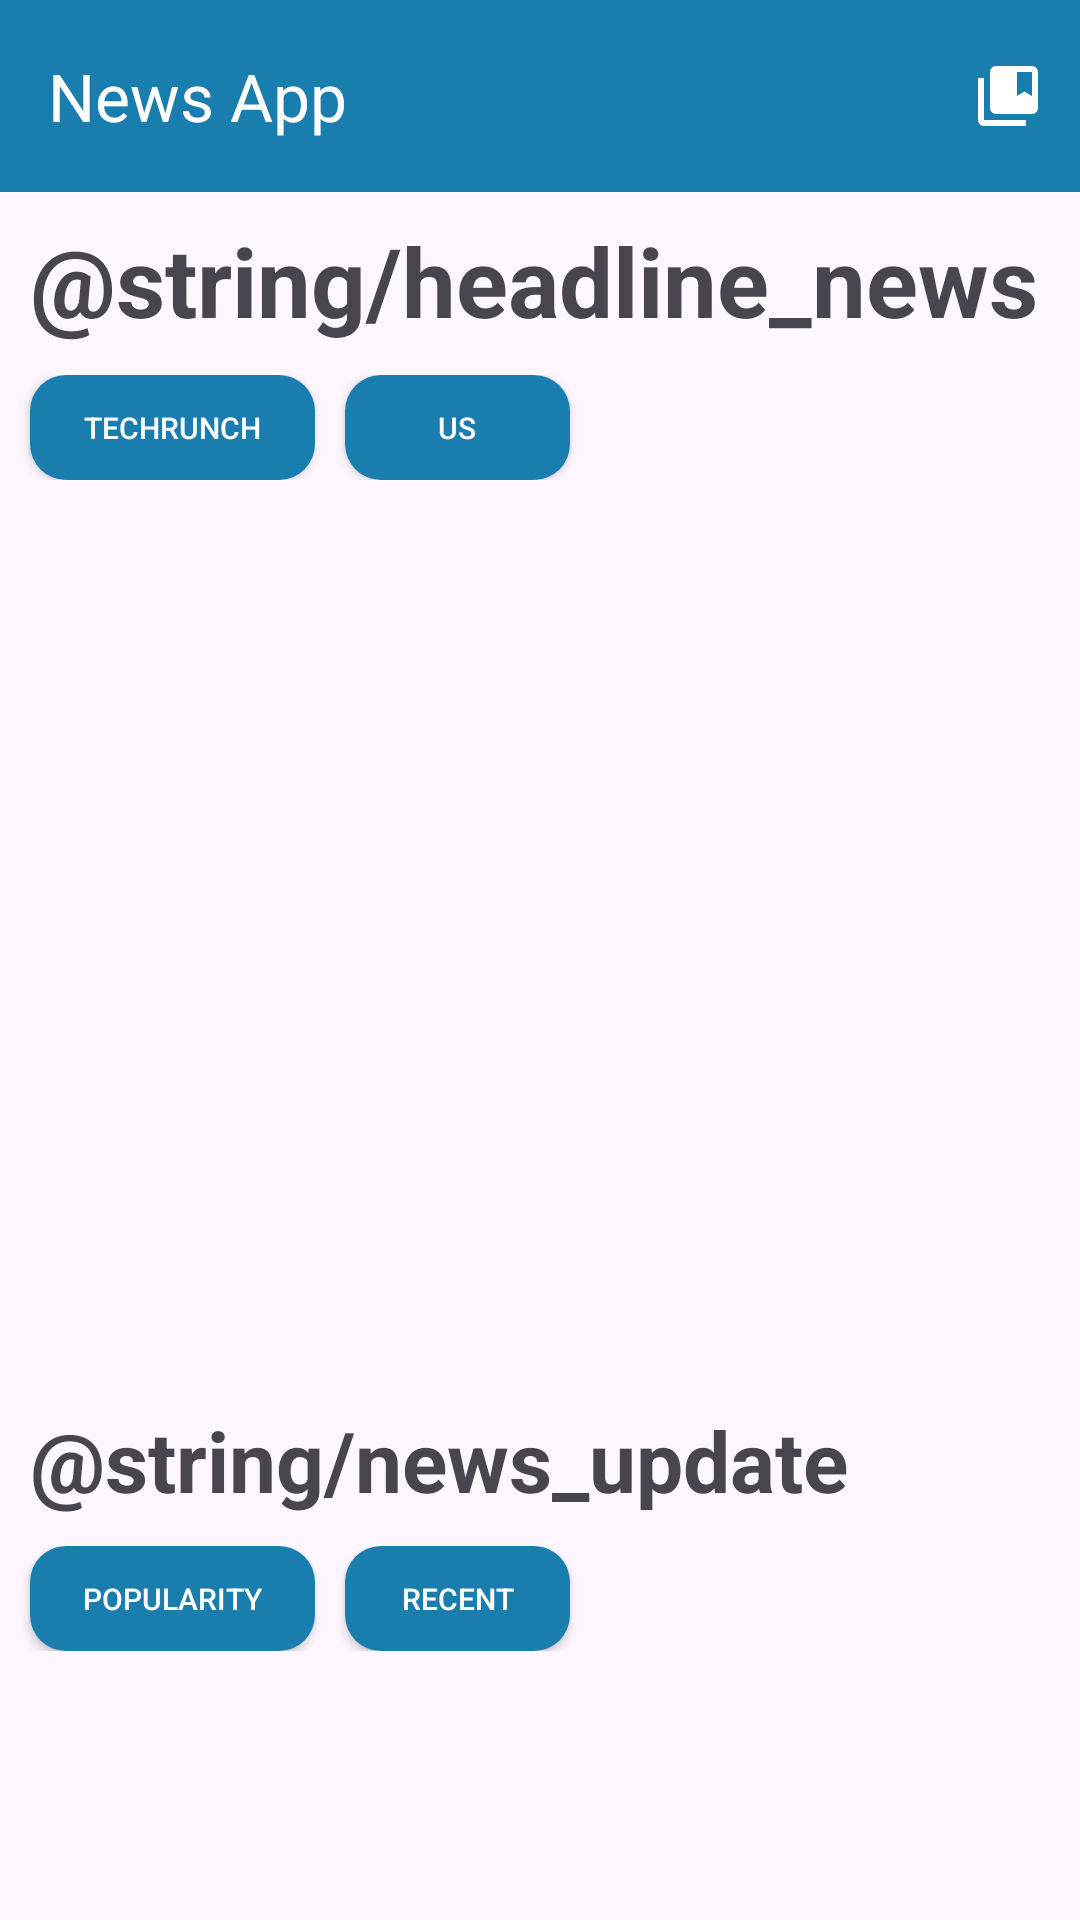

Android layout source for this screen:
<!-- AndroidManifest.xml: application theme Theme.NewsApp -->
<!-- res/layout/activity_main.xml -->
<?xml version="1.0" encoding="utf-8"?>
<LinearLayout xmlns:android="http://schemas.android.com/apk/res/android"
    xmlns:app="http://schemas.android.com/apk/res-auto"
    xmlns:tools="http://schemas.android.com/tools"
    android:id="@+id/main"
    android:layout_width="match_parent"
    android:layout_height="match_parent"
    android:orientation="vertical"
    tools:context=".ui.view.home.MainActivity">

    <androidx.appcompat.widget.Toolbar
        android:id="@+id/toolbar"
        android:layout_width="match_parent"
        android:layout_height="?attr/actionBarSize"
        android:background="@color/ice"
        app:title="News App"
        app:titleTextColor="@android:color/white"
        app:popupTheme="@style/ThemeOverlay.AppCompat.Light"
        app:menu="@menu/option_menu"
        tools:ignore="MissingConstraints" />

    <TextView
        android:id="@+id/tvTitle"
        android:layout_width="match_parent"
        android:layout_height="wrap_content"
        android:layout_marginStart="10dp"
        android:layout_marginBottom="10dp"
        android:ellipsize="end"
        android:maxLines="2"
        android:paddingTop="8dp"
        android:text="@string/headline_news"
        android:textSize="32sp"
        android:textStyle="bold" />

    <LinearLayout
        android:layout_width="match_parent"
        android:layout_height="wrap_content"
        android:orientation="horizontal"
        >
        <androidx.appcompat.widget.AppCompatButton
            android:id="@+id/btn_techrunch"
            android:layout_width="95dp"
            android:layout_height="35dp"
            android:background="@drawable/button_background"
            android:textColor="@color/white"
            android:text="@string/techrunch"
            android:textSize="10sp"
            android:layout_marginStart="10dp"
            android:backgroundTint="@null"/>
        <androidx.appcompat.widget.AppCompatButton
            android:id="@+id/btn_us"
            android:layout_width="75dp"
            android:layout_height="35dp"
            android:background="@drawable/button_background"
            android:textColor="@color/white"
            android:textSize="10sp"
            android:layout_marginStart="10dp"
            android:text="@string/us" />


    </LinearLayout>
    <androidx.recyclerview.widget.RecyclerView
        android:id="@+id/recyclerViewHeadline"
        android:layout_width="match_parent"
        android:layout_height="300dp"
        android:padding="8dp"
        android:scrollbars="horizontal"
        />
    <TextView
        android:layout_width="match_parent"
        android:layout_height="wrap_content"
        android:ellipsize="end"
        android:maxLines="2"
        android:paddingTop="8dp"
        android:layout_marginStart="10dp"
        android:text="@string/news_update"
        android:textSize="28sp"
        android:layout_marginBottom="10dp"
        android:textStyle="bold" />
    <LinearLayout
        android:layout_width="match_parent"
        android:layout_height="wrap_content"
        android:orientation="horizontal"
        >
        <androidx.appcompat.widget.AppCompatButton
            android:id="@+id/btn_popularity"
            android:layout_width="95dp"
            android:layout_height="35dp"
            android:background="@drawable/button_background"
            android:textColor="@color/white"
            android:text="@string/popularity"
            android:textSize="10sp"
            android:layout_marginStart="10dp"
            android:backgroundTint="@null"/>
        <androidx.appcompat.widget.AppCompatButton
            android:id="@+id/btn_recent"
            android:layout_width="75dp"
            android:layout_height="35dp"
            android:background="@drawable/button_background"
            android:textColor="@color/white"
            android:textSize="10sp"
            android:layout_marginStart="10dp"
            android:text="@string/recent" />


    </LinearLayout>
    <androidx.recyclerview.widget.RecyclerView
        android:id="@+id/recyclerView"
        android:layout_width="match_parent"
        android:layout_height="match_parent"
        android:padding="8dp"
        android:scrollbars="vertical"
        />
</LinearLayout>
<!-- resources referenced by this layout -->
<resources>
  <color name="ice">#197dae</color>
  <color name="white">#FFFFFFFF</color>
  <!-- drawable button_background (drawable) -->
  <?xml version="1.0" encoding="utf-8"?>
  <selector xmlns:android="http://schemas.android.com/apk/res/android">
      <item android:state_selected="true">
          <shape android:shape="rectangle">
              <solid android:color="#FFFFFF"/> 
              <corners android:radius="12dp" />
              <padding android:left="16dp" android:right="16dp" android:top="8dp" android:bottom="8dp"/>
          </shape>
      </item>
      <item android:state_pressed="true">
          <shape android:shape="rectangle">
              <solid android:color="#0000FF"/> 
              <corners android:radius="12dp" />
              <padding android:left="16dp" android:right="16dp" android:top="8dp" android:bottom="8dp"/>
          </shape>
      </item>
      <item>
          <shape android:shape="rectangle">
              <solid android:color="@color/ice"/>
              <corners android:radius="12dp" />
              <padding android:left="16dp" android:right="16dp" android:top="8dp" android:bottom="8dp"/>
          </shape>
      </item>
  </selector>
  <string name="popularity">Popularity</string>
  <string name="recent">Recent</string>
  <string name="techrunch">Techrunch</string>
  <string name="us">US</string>
  <style name="Theme.NewsApp" parent="Base.Theme.NewsApp" />
  <style name="Base.Theme.NewsApp" parent="Theme.Material3.DayNight.NoActionBar">
          
          
      </style>
</resources>
